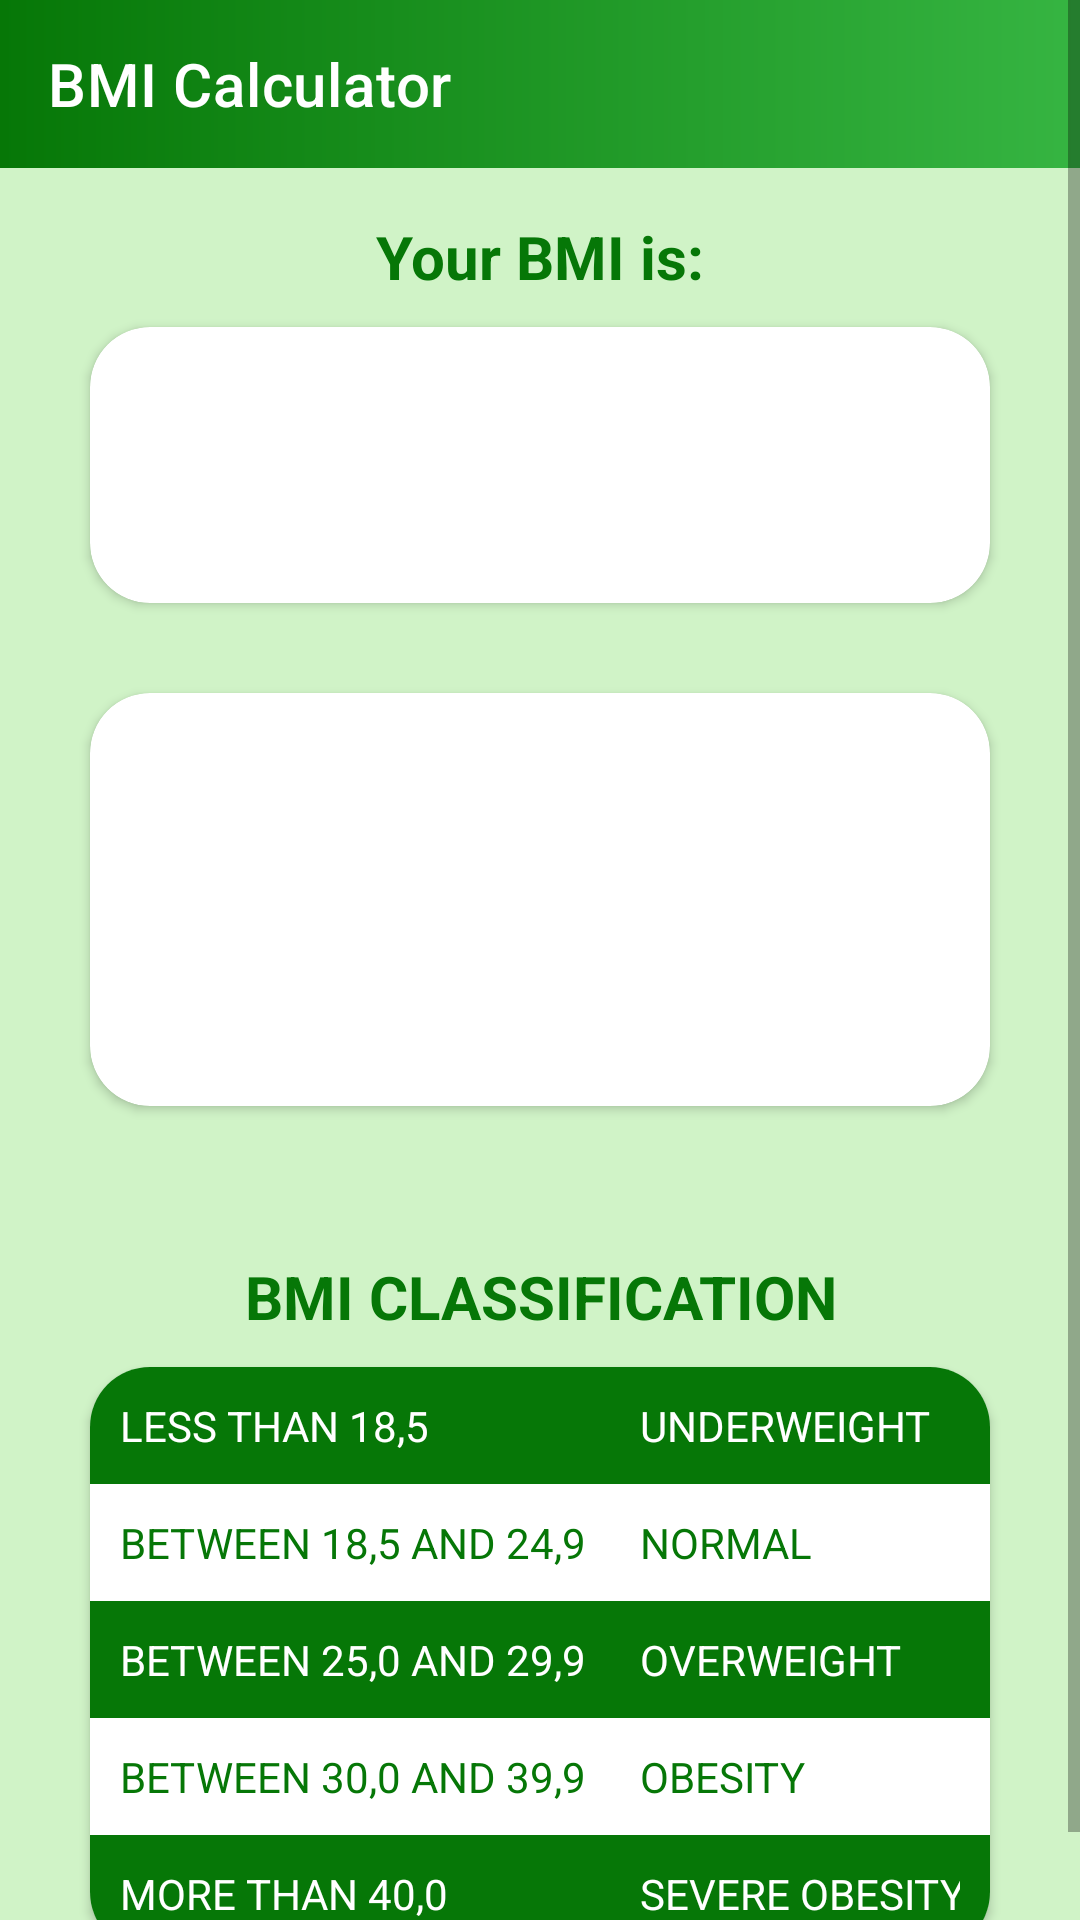

Reconstruct the res/layout file that produces this screen, plus the resources it refers to.
<!-- AndroidManifest.xml: application theme Theme.MyBMI -->
<!-- res/layout/activity_result.xml -->
<?xml version="1.0" encoding="utf-8"?>
<ScrollView xmlns:android="http://schemas.android.com/apk/res/android"
    xmlns:app="http://schemas.android.com/apk/res-auto"
    xmlns:tools="http://schemas.android.com/tools"
    android:layout_width="match_parent"
    android:layout_height="match_parent"
    android:fillViewport="true">
<androidx.constraintlayout.widget.ConstraintLayout
    android:layout_width="match_parent"
    android:layout_height="wrap_content"
    android:background="@color/green_light"
    tools:context=".ResultActivity">

    <com.google.android.material.appbar.AppBarLayout
        android:id="@+id/appbar"
        android:layout_width="match_parent"
        android:layout_height="wrap_content"
        app:layout_constraintEnd_toEndOf="parent"
        app:layout_constraintStart_toStartOf="parent"
        app:layout_constraintTop_toTopOf="parent">

        <androidx.constraintlayout.widget.ConstraintLayout
            android:layout_width="match_parent"
            android:layout_height="wrap_content">

            <androidx.appcompat.widget.Toolbar
                android:layout_width="match_parent"
                android:layout_height="wrap_content"
                android:background="@drawable/action_bar_bg"
                app:layout_constraintEnd_toEndOf="parent"
                app:layout_constraintStart_toStartOf="parent"
                app:layout_constraintTop_toTopOf="parent"
                app:title="@string/app_name"
                app:titleTextColor="@color/white" />
        </androidx.constraintlayout.widget.ConstraintLayout>

    </com.google.android.material.appbar.AppBarLayout>

    <androidx.constraintlayout.widget.ConstraintLayout
        android:layout_width="match_parent"
        android:layout_height="wrap_content"
        android:paddingBottom="20dp"
        app:layout_constraintTop_toBottomOf="@id/appbar"
        app:layout_constraintEnd_toEndOf="parent"
        app:layout_constraintStart_toStartOf="parent"
        >

        <TextView
            android:id="@+id/textview_bmi"
            android:layout_width="match_parent"
            android:layout_height="wrap_content"
            android:layout_marginTop="16dp"
            android:text="@string/txt_label_bmi_result"
            android:textAlignment="center"
            android:textColor="@color/gradient_start_color"
            android:textSize="20dp"
            android:textStyle="bold"
            app:layout_constraintEnd_toEndOf="parent"
            app:layout_constraintStart_toStartOf="parent"
            app:layout_constraintTop_toTopOf="parent" />

        <androidx.cardview.widget.CardView
            android:id="@+id/cv_result"
            android:layout_width="0dp"
            android:layout_height="wrap_content"
            android:layout_marginHorizontal="30dp"
            android:layout_marginTop="10dp"
            app:cardCornerRadius="20dp"
            app:layout_constraintEnd_toEndOf="parent"
            app:layout_constraintStart_toStartOf="parent"
            app:layout_constraintTop_toBottomOf="@id/textview_bmi">

            <TextView
                android:id="@+id/textview_result"
                android:layout_width="match_parent"
                android:layout_height="wrap_content"
                android:padding="16dp"
                android:textAlignment="center"
                android:textColor="@color/gradient_start_color"
                android:textSize="45sp"
                android:textStyle="bold"
                tools:text="27.00000" />
        </androidx.cardview.widget.CardView>

        <androidx.cardview.widget.CardView
            android:id="@+id/cv_user_msg"
            android:layout_width="0dp"
            android:layout_height="wrap_content"
            android:layout_marginHorizontal="30dp"
            android:layout_marginTop="30dp"
            app:cardCornerRadius="20dp"
            app:layout_constraintEnd_toEndOf="parent"
            app:layout_constraintStart_toStartOf="parent"
            app:layout_constraintTop_toBottomOf="@id/cv_result">

            <TableLayout
                android:layout_width="match_parent"
                android:layout_height="wrap_content"
                android:layout_margin="20dp">

                <TextView
                    android:id="@+id/textview_name"
                    android:layout_width="match_parent"
                    android:layout_height="wrap_content"
                    android:paddingBottom="10dp"
                    android:textAlignment="center"
                    android:textColor="@color/gradient_start_color"
                    android:textSize="25sp"
                    android:textStyle="bold"
                    tools:text="@string/name_result" />

                <TextView
                    android:id="@+id/textview_age"
                    android:layout_width="match_parent"
                    android:layout_height="wrap_content"
                    android:textAlignment="center"
                    android:textColor="@color/gradient_start_color"
                    android:textSize="20sp"
                    android:textStyle="bold"
                    tools:text="@string/result_age" />

                <TextView
                    android:id="@+id/textview_classification"
                    android:layout_width="match_parent"
                    android:layout_height="wrap_content"
                    android:textAlignment="center"
                    android:textColor="@color/gradient_start_color"
                    android:textSize="20sp"
                    android:textStyle="bold"
                    app:layout_constraintEnd_toEndOf="parent"
                    app:layout_constraintStart_toStartOf="parent"
                    app:layout_constraintTop_toBottomOf="@id/cv_result"
                    tools:text="@string/classification" />
            </TableLayout>
        </androidx.cardview.widget.CardView>

        <TextView
            android:id="@+id/textview_bmi_classification"
            android:layout_width="match_parent"
            android:layout_height="wrap_content"
            android:layout_marginTop="50dp"
            android:singleLine="true"
            android:text="@string/txt_table_head"
            android:textAlignment="center"
            android:textColor="@color/gradient_start_color"
            android:textSize="20dp"
            android:textStyle="bold"
            app:layout_constraintEnd_toEndOf="parent"
            app:layout_constraintStart_toStartOf="parent"
            app:layout_constraintTop_toBottomOf="@id/cv_user_msg" />

        <androidx.cardview.widget.CardView
            android:layout_width="0dp"
            android:layout_height="wrap_content"
            android:layout_marginHorizontal="30dp"
            android:layout_marginTop="10dp"
            app:cardCornerRadius="20dp"
            app:layout_constraintEnd_toEndOf="parent"
            app:layout_constraintStart_toStartOf="parent"
            app:layout_constraintTop_toBottomOf="@id/textview_bmi_classification">

            <TableLayout
                android:layout_width="match_parent"
                android:layout_height="wrap_content"
                android:stretchColumns="*">

                <TableRow
                    android:layout_width="match_parent"
                    android:layout_height="match_parent"
                    android:background="@color/gradient_start_color"
                    android:padding="10dp">

                    <TextView
                        android:layout_width="match_parent"
                        android:layout_height="wrap_content"
                        android:text="@string/txt_rate_under_weight"
                        android:textColor="@color/white" />

                    <TextView
                        android:layout_width="match_parent"
                        android:layout_height="wrap_content"
                        android:text="@string/txt_under_weight"
                        android:textColor="@color/white" />
                </TableRow>

                <TableRow
                    android:layout_width="match_parent"
                    android:layout_height="match_parent"
                    android:padding="10dp">

                    <TextView
                        android:layout_width="match_parent"
                        android:layout_height="wrap_content"
                        android:text="@string/txt_rate_normal"
                        android:textColor="@color/gradient_start_color" />

                    <TextView
                        android:layout_width="match_parent"
                        android:layout_height="wrap_content"
                        android:text="@string/txt_normal"
                        android:textColor="@color/gradient_start_color" />
                </TableRow>

                <TableRow
                    android:layout_width="match_parent"
                    android:layout_height="match_parent"
                    android:background="@color/gradient_start_color"
                    android:padding="10dp">

                    <TextView
                        android:layout_width="match_parent"
                        android:layout_height="wrap_content"
                        android:text="@string/txt_rate_overweight"
                        android:textColor="@color/white" />

                    <TextView
                        android:layout_width="match_parent"
                        android:layout_height="wrap_content"
                        android:text="@string/txt_overweight"
                        android:textColor="@color/white" />
                </TableRow>

                <TableRow
                    android:layout_width="match_parent"
                    android:layout_height="match_parent"
                    android:padding="10dp">

                    <TextView
                        android:layout_width="match_parent"
                        android:layout_height="wrap_content"
                        android:text="@string/txt_rate_obesity"
                        android:textColor="@color/gradient_start_color" />

                    <TextView
                        android:layout_width="match_parent"
                        android:layout_height="wrap_content"
                        android:text="@string/txt_obesity"
                        android:textColor="@color/gradient_start_color" />
                </TableRow>

                <TableRow
                    android:layout_width="match_parent"
                    android:layout_height="match_parent"
                    android:background="@color/gradient_start_color"
                    android:padding="10dp">

                    <TextView
                        android:layout_width="match_parent"
                        android:layout_height="wrap_content"
                        android:text="@string/txt_rate_severe_obesity"
                        android:textColor="@color/white" />

                    <TextView
                        android:layout_width="match_parent"
                        android:layout_height="wrap_content"
                        android:text="@string/txt_severe_obesity"
                        android:textColor="@color/white" />
                </TableRow>
            </TableLayout>
        </androidx.cardview.widget.CardView>
    </androidx.constraintlayout.widget.ConstraintLayout>
</androidx.constraintlayout.widget.ConstraintLayout>
</ScrollView>
<!-- resources referenced by this layout -->
<resources>
  <color name="gradient_start_color">#067707</color>
  <color name="green_light">#D0F3C7</color>
  <color name="white">#FFFFFFFF</color>
  <!-- drawable action_bar_bg (drawable) -->
  <?xml version="1.0" encoding="utf-8"?>
  <shape xmlns:android="http://schemas.android.com/apk/res/android">
      <gradient
          android:angle="0"
          android:startColor="@color/gradient_start_color"
          android:endColor="@color/gradient_end_color"/>
  </shape>
  <string name="app_name">BMI Calculator</string>
  <string name="classification">"Your Classification is: %1$s"</string>
  <string name="name_result">Hi %1$s</string>
  <string name="result_age">Your age is: %1$s</string>
  <string name="txt_label_bmi_result">Your BMI is:</string>
  <string name="txt_normal">NORMAL</string>
  <string name="txt_obesity">OBESITY</string>
  <string name="txt_overweight">OVERWEIGHT</string>
  <string name="txt_rate_normal">BETWEEN 18,5 AND 24,9</string>
  <string name="txt_rate_obesity">BETWEEN 30,0 AND 39,9</string>
  <string name="txt_rate_overweight">BETWEEN 25,0 AND 29,9</string>
  <string name="txt_rate_severe_obesity">MORE THAN 40,0</string>
  <string name="txt_rate_under_weight">LESS THAN 18,5</string>
  <string name="txt_severe_obesity">SEVERE OBESITY</string>
  <string name="txt_table_head">BMI CLASSIFICATION</string>
  <string name="txt_under_weight">UNDERWEIGHT</string>
  <style name="Theme.MyBMI" parent="Theme.MaterialComponents.DayNight.NoActionBar">
          
          <item name="colorPrimary">@color/gradient_start_color</item>
          <item name="colorPrimaryVariant">@color/gradient_end_color</item>
          <item name="colorOnPrimary">@color/white</item>
          
          <item name="colorSecondary">@color/teal_200</item>
          <item name="colorSecondaryVariant">@color/teal_700</item>
          <item name="colorOnSecondary">@color/black</item>
          
          <item name="android:statusBarColor">?attr/colorPrimaryVariant</item>
          <item name="shapeAppearanceOverlay">@style/ShapeAppearanceOverlay.MyApp.Button.Rounded</item>
          
      </style>
  <color name="gradient_end_color">#36B542</color>
  <color name="teal_200">#FF03DAC5</color>
  <color name="teal_700">#FF018786</color>
  <color name="black">#FF000000</color>
  <style name="ShapeAppearanceOverlay.MyApp.Button.Rounded" parent="">
          <item name="cornerFamily">rounded</item>
          <item name="cornerSize">20dp</item>
      </style>
</resources>
